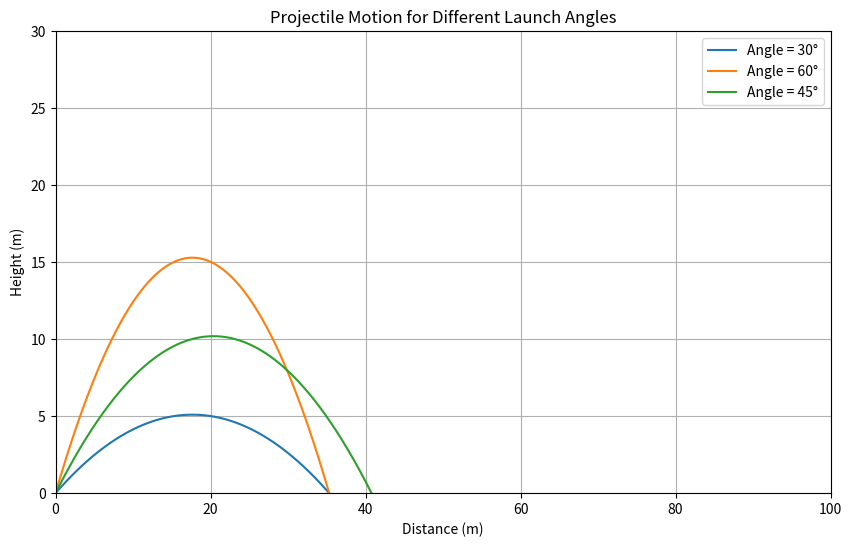

Generate this figure with matplotlib:
import numpy as np
import matplotlib.pyplot as plt

# Constants
g = 9.81  # Gravitational acceleration (m/s^2)
v0 = 20    # Initial speed (m/s)

# Launch angles
angles = [30, 60, 45]

# Time of flight, max range, and max height
def calculate_trajectory(v0, angle):
    angle_rad = np.radians(angle)  # Convert angle to radians
    t_flight = 2 * v0 * np.sin(angle_rad) / g  # Time of flight
    t = np.linspace(0, t_flight, num=500)  # Time points
    
    # Horizontal and vertical components of velocity
    v0x = v0 * np.cos(angle_rad)
    v0y = v0 * np.sin(angle_rad)
    
    # Equations of motion
    x = v0x * t  # Horizontal distance
    y = v0y * t - 0.5 * g * t**2  # Vertical distance
    
    return x, y, t

# Create the plot
plt.figure(figsize=(10, 6))

# Plot trajectories for each angle
for angle in angles:
    x, y, t = calculate_trajectory(v0, angle)
    plt.plot(x, y, label=f'Angle = {angle}°')

# Customize the plot
plt.title('Projectile Motion for Different Launch Angles')
plt.xlabel('Distance (m)')
plt.ylabel('Height (m)')
plt.legend()
plt.grid(True)
plt.xlim(0, 100)
plt.ylim(0, 30)

# Show the plot
plt.show()
